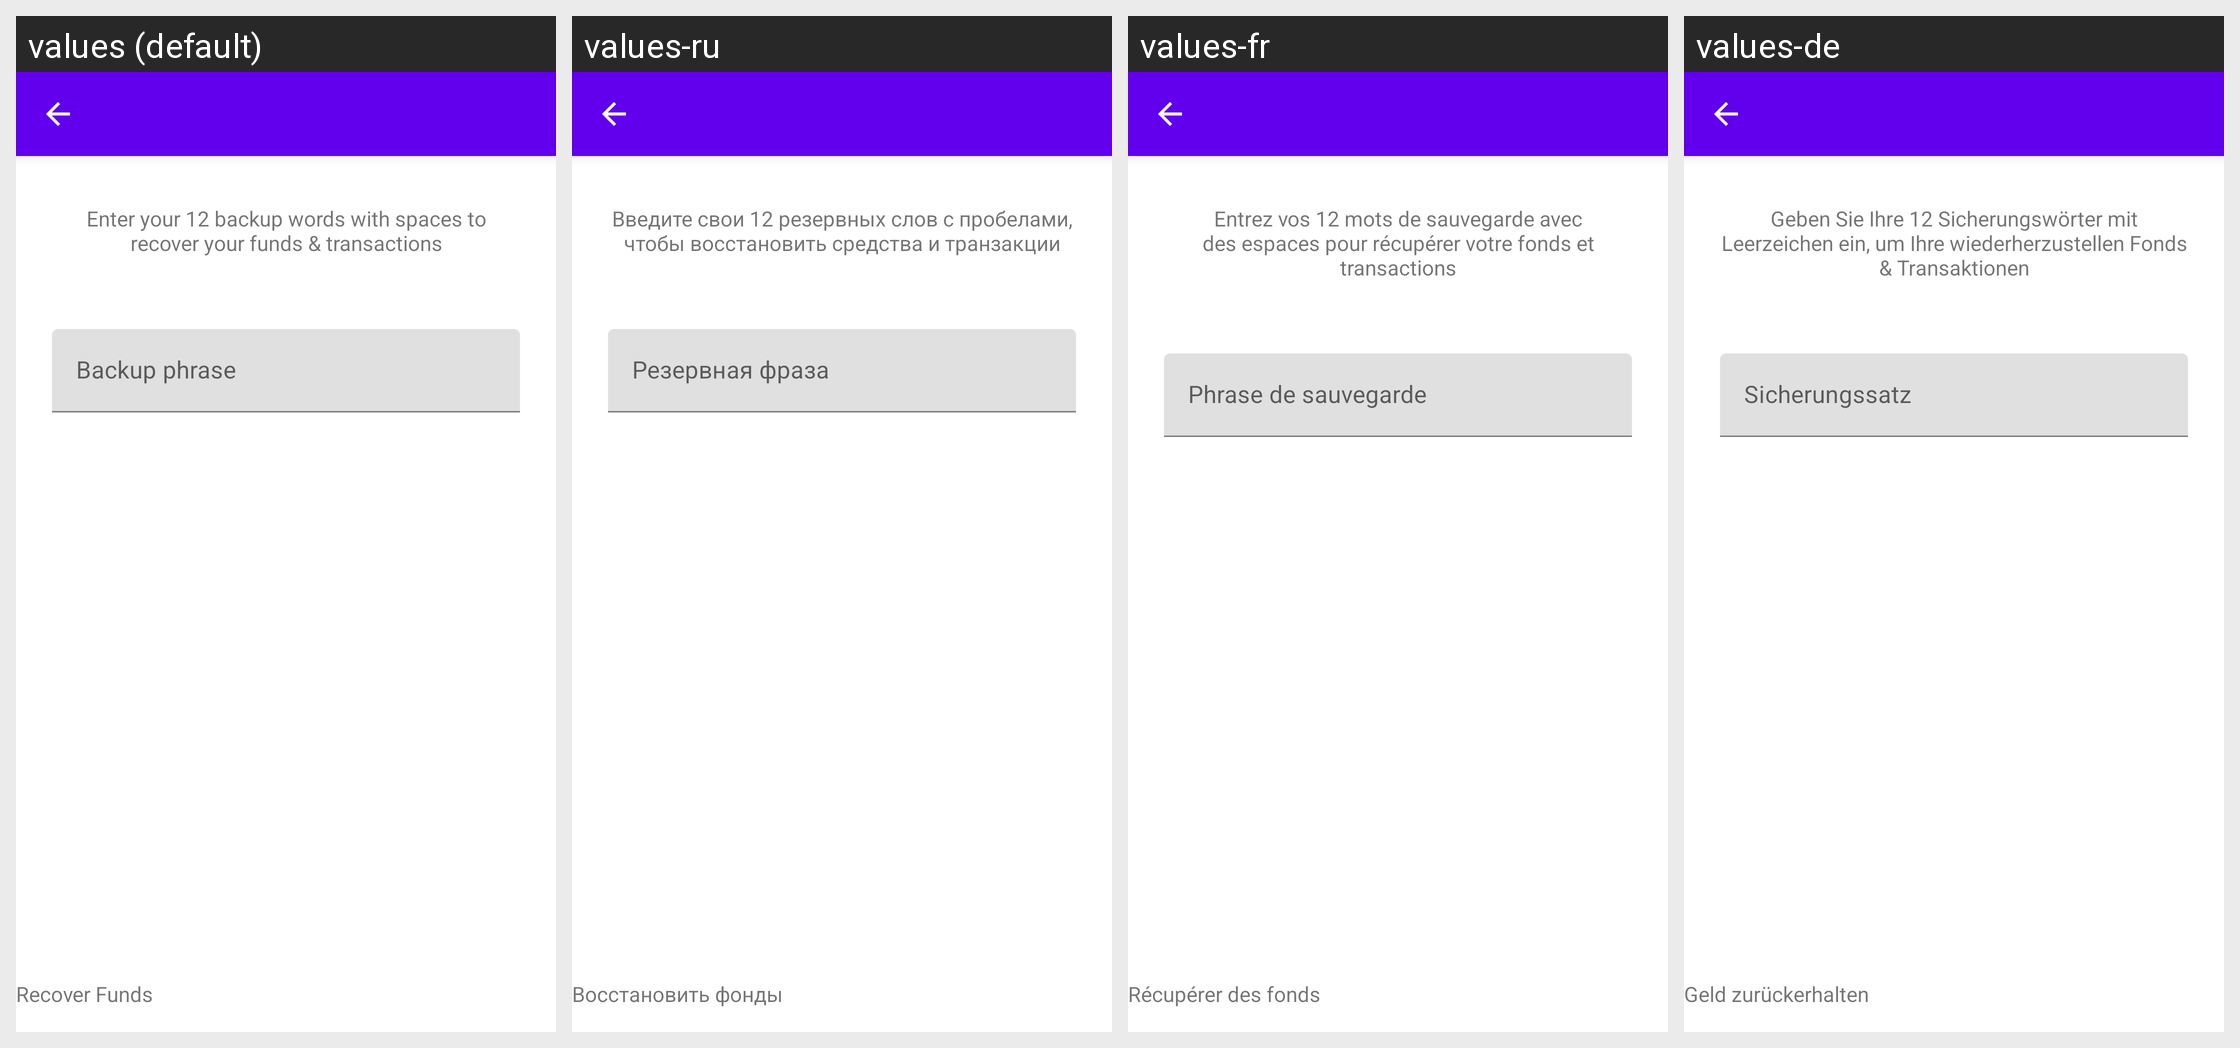

Strings drawn on this Android screen and how each of the app's shown locales translates them:
Android screen res/layout/activity_recover_funds.xml rendered under 4 locales, left to right: values (default), values-ru, values-fr, values-de. Device: Nexus 5 (rendered at 1080×1920; each locale shown at half size, 540×960, under a caption strip naming it); theme AppTheme.
Other locales in the repository, not shown: values-es, values-it, values-pt, values-pt-rBR, values-tr.
Strings drawn on this screen, with the default value and each locale's value (text and hints the layout hard-codes, and strings that could not be matched under every locale, appear in the picture but are not listed):

recover_funds_instructions
  values: Enter your 12 backup words with spaces to recover your funds & transactions
  values-ru: Введите свои 12 резервных слов с пробелами, чтобы восстановить средства и транзакции
  values-fr: Entrez vos 12 mots de sauvegarde avec des espaces pour récupérer votre fonds et transactions
  values-de: Geben Sie Ihre 12 Sicherungswörter mit Leerzeichen ein, um Ihre wiederherzustellen Fonds & Transaktionen

recovery_passphrase
  values: Backup phrase
  values-ru: Резервная фраза
  values-fr: Phrase de sauvegarde
  values-de: Sicherungssatz

recover_funds
  values: Recover Funds
  values-ru: Восстановить фонды
  values-fr: Récupérer des fonds
  values-de: Geld zurückerhalten
